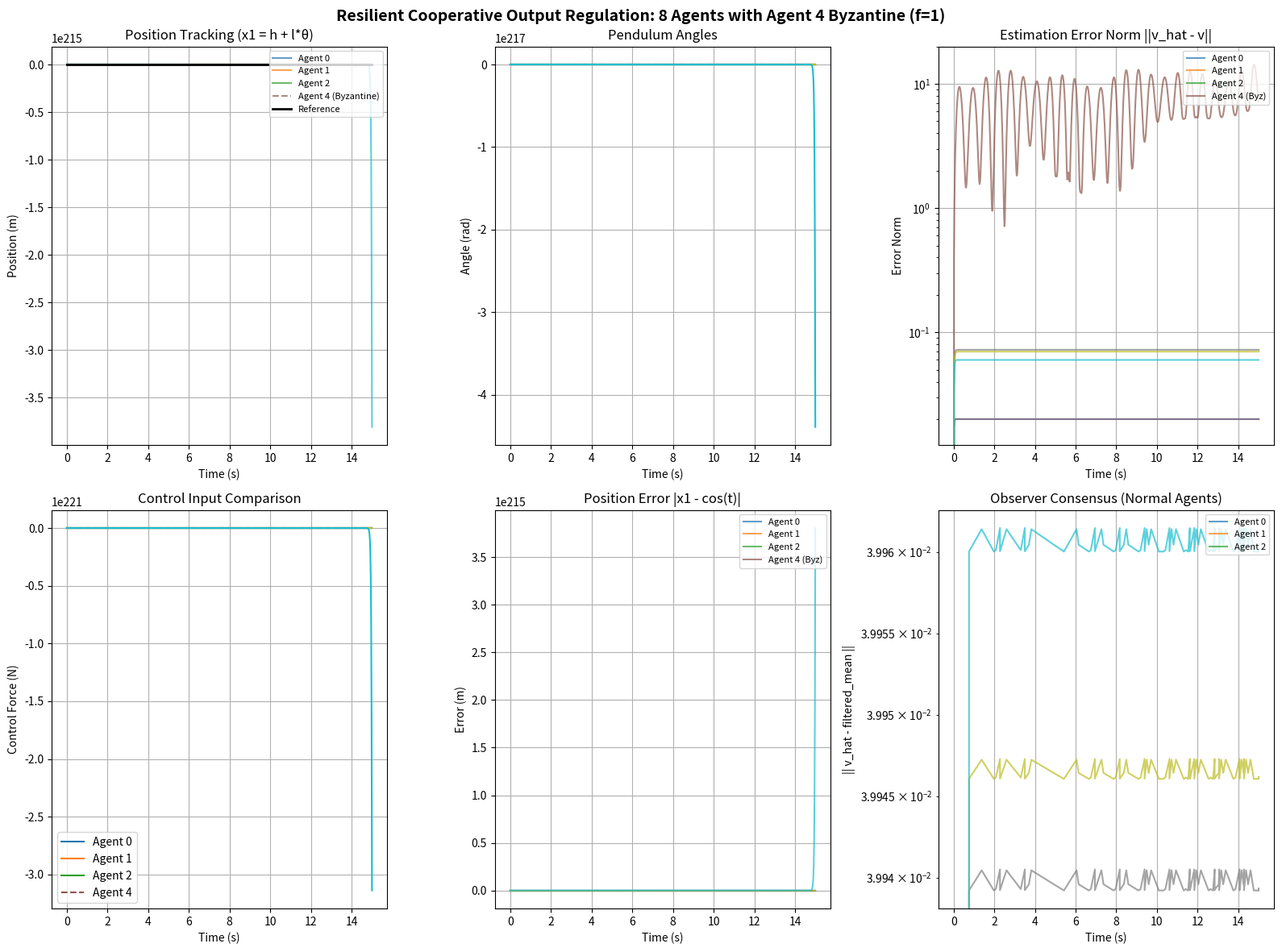

The script that saved this image:
import numpy as np
import csv
import matplotlib
matplotlib.use('Agg')  # 使用非GUI后端
import matplotlib.pyplot as plt
from scipy.integrate import solve_ivp
from scipy.linalg import solve_sylvester
from scipy.signal import place_poles

# ================== 系统参数 ==================
num_agents = 8
faulty_agent = 4
f = 1  # 最大容忍拜占庭节点数

# 物理参数（每个智能体不同）- 论文Table 1
m = [0.1 * (i + 1) for i in range(num_agents)]  # mi = 0.1 * i kg
M = [1.0 * (i + 1) for i in range(num_agents)]  # Mi = i kg
l = [0.1 * (i + 1) for i in range(num_agents)]  # li = 0.1 * i m
g = 9.8  # 重力加速度
friction = 0.15  # 摩擦系数

# 参考信号动力学
S = np.array([[0, 1], [-1, 0]])  # 论文中的 v(t) 参考信号  用于 dvi(t) = S*vi(t)

# ================== 通信拓扑 ==================
# 前四个智能体完全连接，后四个与前四个有连接
adj_matrix = np.zeros((num_agents, num_agents), dtype=int)
adj_matrix[0:4, 0:4] = 1
np.fill_diagonal(adj_matrix[0:4, 0:4], 0)
adj_matrix[4:, 0:4] = 1
adj_matrix[4, 5] = adj_matrix[5, 6] = adj_matrix[6, 7] = 1

# ================== 代理类定义（异构系统） ==================
# 动力学方程为 dxi = Aixi + Biui + Eivi
class Agent:
    def __init__(self, index):
        self.index = index

        # 根据论文公式 (32)-(33) 和状态变换构建系统矩阵
        # 状态: x = [x1, x2, x3, x4] = [hi + li*θi, d(hi+li*θi)/dt, θi, dθi/dt]
        mi = m[index]
        Mi = M[index]
        li = l[index]
        fi = friction

        # 计算系统矩阵元素
        mu_i1 = fi / (li * Mi)
        mu_i2 = (Mi + mi) * g / (li * Mi)
        mu_i3 = -fi / Mi
        bi = 1.0 / (li * Mi)

        self.A = np.array([
            [0, 1, 0, 0],
            [0, 0, g, 0],
            [0, 0, 0, 1],
            [0, mu_i1, mu_i2, mu_i3]
        ])

        self.B = np.array([[0], [0], [0], [bi]])

        # Ei 矩阵：外部信号如何影响系统
        pi1 = 2.0 / Mi
        pi2 = 1.0 / (li * Mi)
        self.E = np.array([[0, 0], [pi1, 0], [0, 0], [pi2, 0]])

        # 输出矩阵
        self.C = np.array([[1, 0, -li, 0]])  # ei = hi - v01 = (hi + li*θi) - li*θi - v01
        self.F = np.array([[-1, 0]])

        # 求解调节方程 (Lemma 3 in paper):
        # Xi*S = Ai*Xi + Bi*Ui + Ei  (状态方程)
        # 0 = Ci*Xi + Fi              (输出方程)

        # 注意：这里的Ei对应论文中的-Ei*Gamma（因为参考信号动力学是dv=S*v）
        # 输出方程：ei = Ci*xi + Fi*v，我们要让ei->0，即Ci*Xi + Fi = 0

        try:
            # 使用Sylvester方程求解方法
            # 从 Xi*S = A*Xi + B*Ui + E 和 0 = C*Xi + F
            # 得到 Ui = -(C*Xi + F) 的关系不对，应该用增广方程

            # 正确方法：将调节方程重新组织
            # Xi @ S - A @ Xi = B @ Ui + E
            # C @ Xi = -F

            # 方法1：先用输出约束C @ Xi = -F求Xi的通解
            # 然后代入状态方程求Ui

            # C @ Xi + F = 0
            # [1, 0, -li, 0] @ Xi + [-1, 0] = 0
            # 即：Xi[0, :] - li*Xi[2, :] = [1, 0]

            # 设Xi的参数化形式：Xi[2,:] = [a, b], Xi[3,:] = [c, d]
            # 则 Xi[0,:] = [1, 0] + li*[a, b] = [1+li*a, li*b]
            # Xi[1,:] = [e, f] 是自由变量

            # 将Xi代入 Xi @ S - A @ Xi - E = B @ Ui
            # 这会给出关于(a,b,c,d,e,f)和Ui的线性方程

            # 更简洁的方法：直接求解增广系统的最小二乘解
            q = S.shape[0]  # = 2
            n = self.A.shape[0]  # = 4
            m_ctrl = self.B.shape[1]  # = 1 (控制输入维度，避免与全局变量m冲突)
            p = self.C.shape[0]  # = 1

            # 使用Kronecker积形式（这是标准方法）
            # vec(Xi @ S) = (S^T ⊗ I_n) vec(Xi)
            # vec(A @ Xi) = (I_q ⊗ A) vec(Xi)
            # vec(B @ Ui) = (I_q ⊗ B) vec(Ui)

            # 状态方程: (S^T ⊗ I_n) vec(Xi) - (I_q ⊗ A) vec(Xi) = (I_q ⊗ B) vec(Ui) + vec(E)
            # 即: [(S^T ⊗ I_n) - (I_q ⊗ A)] vec(Xi) - (I_q ⊗ B) vec(Ui) = vec(E)

            # 输出方程: (I_q ⊗ C) vec(Xi) = -vec(F)

            I_n = np.eye(n)
            I_q = np.eye(q)

            # 注意Kronecker积的顺序！
            A11 = np.kron(S.T, I_n) - np.kron(I_q, self.A)  # (nq) x (nq)
            A12 = -np.kron(I_q, self.B)                      # (nq) x (m_ctrl*q)
            A21 = np.kron(I_q, self.C)                       # (pq) x (nq)
            A22 = np.zeros((p*q, m_ctrl*q))                  # (pq) x (m_ctrl*q)

            # 组装矩阵
            A_top = np.hstack([A11, A12])
            A_bot = np.hstack([A21, A22])
            A_mat = np.vstack([A_top, A_bot])

            # 右侧向量
            b_top = self.E.flatten('F')  # Fortran order (column-major)
            b_bot = -self.F.flatten('F')
            b_vec = np.concatenate([b_top, b_bot])

            # 求解（使用伪逆，因为系统可能欠定）
            solution, residuals, rank, s = np.linalg.lstsq(A_mat, b_vec, rcond=None)

            # 提取解
            self.Xi = solution[:n*q].reshape((n, q), order='F')  # Fortran order
            self.Ui = solution[n*q:].reshape((m_ctrl, q), order='F')

            # 验证
            residual1 = self.Xi @ S - self.A @ self.Xi - self.B @ self.Ui - self.E
            residual2 = self.C @ self.Xi + self.F

            if np.linalg.norm(residual1) > 1e-4:
                print(f"Agent {index}: 状态方程残差 = {np.linalg.norm(residual1):.6e}")
            if np.linalg.norm(residual2) > 1e-4:
                print(f"Agent {index}: 输出方程残差 = {np.linalg.norm(residual2):.6e}")

        except Exception as e:
            print(f"Agent {index}: 调节方程求解失败 - {e}")
            import traceback
            traceback.print_exc()
            self.Xi = np.zeros((4, 2))
            self.Ui = np.zeros((1, 2))

        # 设计反馈增益 Ki1 使得 A_bar = Ai + Bi*Ki1 是 Hurwitz
        # 检查可控性：构造可控性矩阵 [B, AB, A^2B, A^3B]
        ctrl_matrix = np.hstack([
            self.B,
            self.A @ self.B,
            self.A @ self.A @ self.B,
            self.A @ self.A @ self.A @ self.B
        ])
        rank = np.linalg.matrix_rank(ctrl_matrix)

        if rank == 4:  # 完全可控
            desired_poles = np.array([-2 - 0.5*index, -2.5 - 0.5*index,
                                       -3 - 0.5*index, -3.5 - 0.5*index])
            try:
                # place_poles 需要B为二维数组
                place_result = place_poles(self.A, self.B, desired_poles)
                self.K11 = place_result.gain_matrix.flatten()
            except Exception as e:
                print(f"Agent {index}: 极点配置失败 - {e}，使用LQR")
                # 使用LQR作为备选
                Q = np.eye(4) * 10.0
                R = np.array([[1.0]])
                from scipy.linalg import solve_continuous_are
                try:
                    P = solve_continuous_are(self.A, self.B, Q, R)
                    self.K11 = -(np.linalg.inv(R) @ self.B.T @ P).flatten()
                except:
                    self.K11 = np.array([-100, -50, -200, -50])
        else:
            print(f"Agent {index}: 系统不完全可控 (rank={rank})，使用手动增益")
            self.K11 = np.array([-100 - 20*index, -50 - 10*index,
                                  -200 - 40*index, -50 - 10*index])

        # Ki2 = Ui - Ki1*Xi
        self.K12 = self.Ui - self.K11.reshape(1, -1) @ self.Xi

    def dynamics(self, x, v_hat):
        u = self.K11 @ x + self.K12.flatten() @ v_hat
        return (self.A @ x + self.B.flatten() * u + self.E @ v_hat).flatten()


# ================== 弹性观测器（RCP-f 算法）==================
def apply_rcpf_filter(v_hat_i, neighbor_vhats, f, is_target_node=False):
    """
    实现论文中的 RCP-f 算法（Resilient Consensus Protocol with parameter f）
    基于欧氏距离移除最远的 f 个邻居值（作为整体向量）

    参数:
        v_hat_i: 当前智能体的估计值 (2,)
        neighbor_vhats: 邻居的估计值列表
        f: 最大容忍拜占庭节点数
        is_target_node: 是否为目标节点（能直接观测到参考信号）

    返回:
        filtered_neighbors: 过滤后的邻居值数组
    """
    if len(neighbor_vhats) == 0:
        return np.array([]).reshape(0, len(v_hat_i))

    neighbor_vhats = np.array(neighbor_vhats)
    n_neighbors = len(neighbor_vhats)

    # 如果邻居数量不足2f+1，无法有效过滤
    if n_neighbors <= 2 * f:
        return neighbor_vhats

    # 计算每个邻居与当前估计值的欧氏距离
    distances = np.linalg.norm(neighbor_vhats - v_hat_i, axis=1)

    # 按距离排序，移除最远的f个邻居
    sorted_indices = np.argsort(distances)
    # 保留距离最近的 (n - f) 个邻居
    keep_indices = sorted_indices[:n_neighbors - f]

    filtered_neighbors = neighbor_vhats[keep_indices]

    return filtered_neighbors


# ================== 计算总系统动态 ==================
vhat_diff_log = []
vhat_diff_time_log = []  # 记录对应时间点

def total_system(t, y):
    states = y.reshape(num_agents, 6)
    dvdt = np.zeros((num_agents, 6))
    v_real = np.array([np.cos(t), np.sin(t)])

    current_diff = []

    for i in range(num_agents):
        x = states[i, :4]
        v_hat = states[i, 4:6]
        neighbors = np.where(adj_matrix[i] == 1)[0]

        # 判断是否为目标节点（前4个节点）
        is_target_node = (i < 4)

        if i == faulty_agent:
            # 拜占庭智能体发送恶意信息
            dv_hat = np.array([50 * np.sin(10 * t) + 15 * np.cos(12 * t), t / 15])
            current_diff.append(1000.0)  # 拜占庭节点标记为大值
        else:
            # 正常智能体使用弹性观测器
            neighbor_vhats = [states[j, 4:6] for j in neighbors]

            # 应用 RCP-f 过滤器（基于欧氏距离移除最远的f个邻居）
            filtered_neighbors = apply_rcpf_filter(v_hat, neighbor_vhats, f, is_target_node)

            # 计算观测器更新：dv_hat = S*v_hat + gain * sum(filtered_neighbors - v_hat)
            # 这里 gain 对应论文中的 d_ij，增大增益以提高收敛速度
            gain = 50.0  # 增大增益值

            # 计算共识项
            consensus_term = np.zeros(2)
            if len(filtered_neighbors) > 0:
                # 计算过滤后邻居的平均值
                filtered_mean = np.mean(filtered_neighbors, axis=0)
                consensus_term = gain * (filtered_mean - v_hat)

            # 如果是目标节点，添加来自参考信号的信息（更强的增益）
            if is_target_node:
                consensus_term += gain * 2.0 * (v_real - v_hat)

            # 论文公式 (15): dv_i = S*v_i + e^(St)*Phi_f(e^(-St)*v_j)
            # 简化版本：dv_hat = S*v_hat + consensus_term
            dv_hat = S @ v_hat + consensus_term

            # 记录与过滤后邻居均值的差异
            if len(filtered_neighbors) > 0:
                filtered_mean = np.mean(filtered_neighbors, axis=0)
                diff_norm = np.linalg.norm(v_hat - filtered_mean)
                current_diff.append(diff_norm)
            else:
                current_diff.append(0.0)

        # 计算系统状态更新
        dxdt = agents[i].dynamics(x, v_hat)
        dvdt[i, :4] = dxdt
        dvdt[i, 4:6] = dv_hat

    # 仅在指定时间点记录（t_eval中的点）
    if np.any(np.isclose(t, t_eval, atol=1e-5)):
        vhat_diff_log.append(current_diff)
        vhat_diff_time_log.append(t)

    return dvdt.flatten()


# ================== 初始化智能体 ==================
agents = [Agent(i) for i in range(num_agents)]
y0 = np.zeros(num_agents * 6)
for i in range(num_agents):
    y0[i * 6] = 0.1 + 0.01 * i
    y0[i * 6 + 2] = 0.05
    y0[i * 6 + 4:i * 6 + 6] = [1.0, 0.0]

# ================== 运行仿真 ==================
print("开始仿真...")
print(f"- 智能体数量: {num_agents}")
print(f"- 拜占庭节点: Agent {faulty_agent}")
print(f"- 容忍度 f={f}")

t_span = (0, 15)  # 15秒仿真时间，观察更长时间的收敛
t_eval = np.linspace(*t_span, 750)  # 采样点数
print(f"- 仿真时间: {t_span[1]}秒, 采样点: {len(t_eval)}")

sol = solve_ivp(total_system, t_span, y0, t_eval=t_eval, method='RK45',
                rtol=1e-6, atol=1e-8, max_step=0.02)
print(f"✓ 仿真完成，状态: {sol.status}, 信息: {sol.message}")

# ================== 性能指标评估（第4步） ==================
position_error = []
estimation_error = []
for i in range(num_agents):
    pos_i = sol.y[i * 6]
    ref = np.cos(sol.t)
    position_error.append(np.abs(pos_i - ref))
    
    est_i = sol.y[i * 6 + 4:i * 6 + 6]
    true_v = np.vstack((np.cos(sol.t), np.sin(sol.t)))
    estimation_error.append(np.linalg.norm(est_i - true_v, axis=0))

# ================== 可视化 ==================
plt.figure(figsize=(16, 12))
colors = plt.cm.tab10(np.linspace(0, 1, num_agents))

# 添加总标题
plt.suptitle(f'Resilient Cooperative Output Regulation: {num_agents} Agents with Agent {faulty_agent} Byzantine (f={f})',
             fontsize=14, fontweight='bold')

# 1. 位置跟踪
plt.subplot(2, 3, 1)
for i in range(num_agents):
    label = f'Agent {i} (Byzantine)' if i == faulty_agent else (f'Agent {i}' if i < 3 else '')
    plt.plot(sol.t, sol.y[i * 6], linestyle='--' if i == faulty_agent else '-',
             color=colors[i], alpha=0.7, label=label)
plt.plot(sol.t, np.cos(sol.t), 'k-', linewidth=2, label='Reference')
plt.title('Position Tracking (x1 = h + l*θ)')
plt.xlabel('Time (s)')
plt.ylabel('Position (m)')
plt.legend(loc='upper right', fontsize=8)
plt.grid(True)

# 2. 角度跟踪
plt.subplot(2, 3, 2)
for i in range(num_agents):
    plt.plot(sol.t, sol.y[i * 6 + 2], linestyle='--' if i == faulty_agent else '-', color=colors[i])
plt.title('Pendulum Angles')
plt.xlabel('Time (s)')
plt.ylabel('Angle (rad)')
plt.grid(True)

# 3. 估计误差
plt.subplot(2, 3, 3)
for i in range(num_agents):
    label = f'Agent {i} (Byz)' if i == faulty_agent else (f'Agent {i}' if i < 3 else '')
    plt.plot(sol.t, estimation_error[i], color=colors[i], alpha=0.7, label=label)
plt.title('Estimation Error Norm ||v_hat - v||')
plt.xlabel('Time (s)')
plt.ylabel('Error Norm')
plt.yscale('log')
plt.legend(loc='upper right', fontsize=8)
plt.grid(True)

# 4. 控制输入
plt.subplot(2, 3, 4)
for i in range(num_agents):
    u_history = [agents[i].K11 @ y[i * 6:i * 6 + 4] + agents[i].K12.flatten() @ y[i * 6 + 4:i * 6 + 6]
                 for y in sol.y.T]
    plt.plot(sol.t, u_history, color=colors[i],
             linestyle='--' if i == faulty_agent else '-',
             label=f'Agent {i}' if i < 3 or i == faulty_agent else '')
plt.title('Control Input Comparison')
plt.xlabel('Time (s)')
plt.ylabel('Control Force (N)')
plt.legend()
plt.grid(True)

# 5. 位置误差指标
plt.subplot(2, 3, 5)
for i in range(num_agents):
    label = f'Agent {i} (Byz)' if i == faulty_agent else (f'Agent {i}' if i < 3 else '')
    plt.plot(sol.t, position_error[i], label=label, color=colors[i], alpha=0.7)
plt.title('Position Error |x1 - cos(t)|')
plt.xlabel('Time (s)')
plt.ylabel('Error (m)')
plt.legend(loc='upper right', fontsize=8)
plt.grid(True)

# 6. v_hat 差异监控（观测器收敛性分析）
plt.subplot(2, 3, 6)
if len(vhat_diff_log) > 0:
    vhat_diff_log_np = np.array(vhat_diff_log)
    for i in range(num_agents):
        if i != faulty_agent:  # 只显示正常节点
            label = f'Agent {i}' if i < 3 else ''
            plt.plot(vhat_diff_time_log, vhat_diff_log_np[:, i], color=colors[i],
                     alpha=0.7, label=label)
plt.title('Observer Consensus (Normal Agents)')
plt.xlabel('Time (s)')
plt.ylabel('|| v_hat - filtered_mean ||')
plt.yscale('log')
plt.legend(loc='upper right', fontsize=8)
plt.grid(True)

plt.tight_layout()
# 保存图片而不是显示（避免GUI问题）
output_file = "resilient_cor_results.png"
plt.savefig(output_file, dpi=150, bbox_inches='tight')
print(f"\n✅ 仿真完成！结果已保存到 {output_file}")

# ================== 保存 v_hat 差值日志为 CSV 文件 ==================
csv_filename = "vhat_difference_log.csv"
with open(csv_filename, mode='w', newline='') as file:
    writer = csv.writer(file)
    header = ['time'] + [f'agent{i}' for i in range(num_agents)]
    writer.writerow(header)
    
    for t, row in zip(vhat_diff_time_log, vhat_diff_log):
        writer.writerow([t] + list(row))

print(f"✅ v_hat 差值日志已保存至 {csv_filename}")
